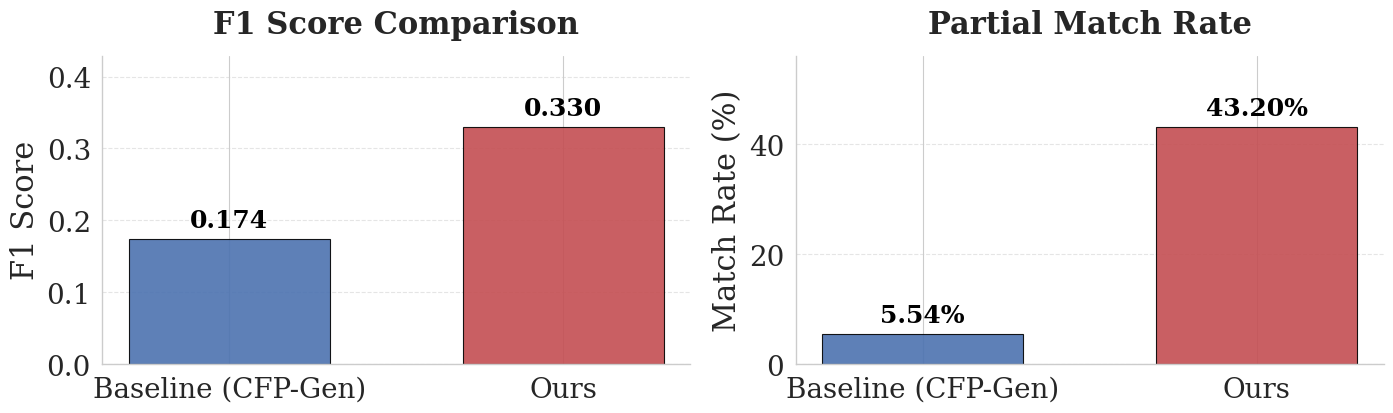

Write the Python code that produced this figure.
import matplotlib.pyplot as plt
import numpy as np
import seaborn as sns

# ================= 1. 数据准备 =================
# Data: [Baseline, Ours]
labels = ['Baseline (CFP-Gen)', 'Ours']

# Metric 1: F1 Score
data_f1 = [0.174, 0.330]

# Metric 2: Match Rate (Definition: Recall / Coverage of Target Labels)
# 强调：Baseline 在这里非常低，Ours 有显著提升
data_match = [5.540, 43.20]

# ================= 2. 绘图风格设置 (ICML Standard) =================
text_scale = 1.1
sns.set_theme(style="whitegrid", context="paper", font_scale=1.5 * text_scale)
plt.rcParams['font.family'] = 'serif'
# plt.rcParams['font.serif'] = ['Times New Roman']

# 配色：Baseline (蓝色), Ours (红色/深红) - 保持一致性
colors = ["#4c72b0", "#c44e52"]

fig, axes = plt.subplots(1, 2, figsize=(14, 4.2))

# ================= 3. 辅助绘图函数 =================
def plot_bars(ax, data, title, ylabel):
    x = np.arange(len(labels))
    width = 0.6
    
    # 绘制柱状图，带轻微透明度和边框
    rects = ax.bar(x, data, width, color=colors, alpha=0.9, edgecolor='black', linewidth=0.8)
    
    # 设置标题和标签
    ax.set_title(title, fontsize=int(round(20 * text_scale)), weight='bold', pad=int(round(15 * text_scale)))
    ax.set_ylabel(ylabel, fontsize=int(round(20 * text_scale)))
    ax.set_xticks(x)
    ax.set_xticklabels(labels, fontsize=int(round(18 * text_scale)))
    ax.tick_params(axis='y', labelsize=int(round(18 * text_scale)))
    
    # 动态调整 Y 轴范围，留出顶部空间给数字标签
    # 对于 Match Rate 图，由于 Baseline 特别小，需要确保它可见且上方有空间
    max_val = max(data)
    ax.set_ylim(0, max_val * 1.3) # 留出30%空间
    
    # 美化：去除顶部和右侧边框，保留Y轴网格
    ax.spines['top'].set_visible(False)
    ax.spines['right'].set_visible(False)
    ax.grid(axis='y', linestyle='--', alpha=0.5)
    # ax.grid(axis='x', visible=False) # 不显示X轴网格

    value_fontsize = int(round(16 * text_scale))

    if title=="Partial Match Rate":

        # 添加数值标签 (使用4位小数以精确显示小数值)
        for rect in rects:
            height = rect.get_height()
            ax.annotate(f'{height:.2f}%',
                        xy=(rect.get_x() + rect.get_width() / 2, height),
                        xytext=(0, 5),  # 垂直偏移 5 points
                        textcoords="offset points",
                        ha='center', va='bottom', fontsize=value_fontsize, weight='bold', color='black')
    else:

        for rect in rects:
            height = rect.get_height()
            ax.annotate(f'{height:.3f}',
                        xy=(rect.get_x() + rect.get_width() / 2, height),
                        xytext=(0, 5),  # 垂直偏移 5 points
                        textcoords="offset points",
                        ha='center', va='bottom', fontsize=value_fontsize, weight='bold', color='black')
# ================= 4. 绘制子图 =================

# Subplot 1: F1 Score
plot_bars(axes[0], data_f1, 
          title="F1 Score Comparison", 
          ylabel="F1 Score")

# Subplot 2: Match Rate (Recall)
# 这里的标题和Y轴标签准确反映了您的定义
plot_bars(axes[1], data_match, 
          title="Partial Match Rate", 
          ylabel="Match Rate (%)")

# # ================= 5. 全局布局与标题 =================
# # 主标题：核心修改点。强调“假设的/非自然的”组合，区别于之前的 OOD/Unseen。
# fig.suptitle("Performance on Hypothetical Functional Combinations (Non-Natural Sets)", 
#              fontsize=18, weight='bold', y=1.05)

plt.tight_layout(pad=0.6, w_pad=1.0)

# 保存图片
filename = "non_natural_combinations_performance_large.png"
plt.savefig(filename, dpi=300, bbox_inches='tight')
print(f"Plot saved as {filename}")

plt.show()
